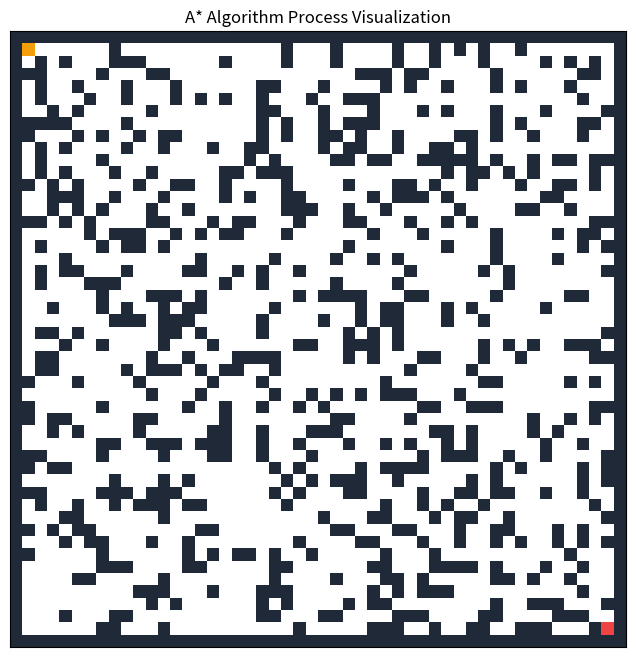

Python code for this plot:
#!/usr/bin/env python3
"""A* pathfinding process visualization on a maze grid."""

from __future__ import annotations

import argparse
import heapq
import random
from dataclasses import dataclass
from pathlib import Path
from typing import Iterable, Iterator, List, Optional, Tuple

import matplotlib.animation as animation
import matplotlib.pyplot as plt
import numpy as np
from matplotlib.colors import ListedColormap

GridPos = Tuple[int, int]


@dataclass(order=True)
class PrioritizedNode:
    priority: float
    position: GridPos


class MazeAStarVisualizer:
    """Generate a maze and visualize every A* step with color-coded states."""

    FREE = 0
    WALL = 1
    OPEN = 2
    CLOSED = 3
    PATH = 4
    START = 5
    GOAL = 6
    CURRENT = 7

    def __init__(self, size: int = 50, wall_probability: float = 0.28, seed: Optional[int] = None):
        self.size = size
        self.wall_probability = wall_probability
        self.rng = random.Random(seed)
        self.start: GridPos = (1, 1)
        self.goal: GridPos = (size - 2, size - 2)
        self.base_maze = self._create_solvable_maze()

    def _create_random_maze(self) -> np.ndarray:
        maze = np.zeros((self.size, self.size), dtype=np.int8)
        for row in range(self.size):
            for col in range(self.size):
                if row in (0, self.size - 1) or col in (0, self.size - 1):
                    maze[row, col] = self.WALL
                elif self.rng.random() < self.wall_probability:
                    maze[row, col] = self.WALL

        maze[self.start] = self.FREE
        maze[self.goal] = self.FREE
        return maze

    def _create_solvable_maze(self, max_attempts: int = 200) -> np.ndarray:
        for _ in range(max_attempts):
            maze = self._create_random_maze()
            if self._has_path(maze, self.start, self.goal):
                return maze
        raise RuntimeError("Could not generate a solvable maze. Try lowering wall density.")

    def _has_path(self, maze: np.ndarray, start: GridPos, goal: GridPos) -> bool:
        queue: List[GridPos] = [start]
        visited = {start}

        while queue:
            current = queue.pop(0)
            if current == goal:
                return True

            for neighbor in self._neighbors(current):
                if neighbor in visited or maze[neighbor] == self.WALL:
                    continue
                visited.add(neighbor)
                queue.append(neighbor)
        return False

    def _neighbors(self, position: GridPos) -> Iterable[GridPos]:
        row, col = position
        for d_row, d_col in ((1, 0), (-1, 0), (0, 1), (0, -1)):
            n_row, n_col = row + d_row, col + d_col
            if 0 <= n_row < self.size and 0 <= n_col < self.size:
                yield (n_row, n_col)

    @staticmethod
    def heuristic(a: GridPos, b: GridPos) -> int:
        return abs(a[0] - b[0]) + abs(a[1] - b[1])

    def a_star_steps(self) -> Iterator[np.ndarray]:
        """Yield each search step so users can observe the running process, not just the final result."""
        grid = self.base_maze.copy()
        grid[self.start] = self.START
        grid[self.goal] = self.GOAL

        open_heap: List[PrioritizedNode] = [PrioritizedNode(0, self.start)]
        g_score = {self.start: 0}
        came_from: dict[GridPos, GridPos] = {}
        open_set = {self.start}
        closed_set = set()

        yield grid.copy()

        while open_heap:
            current = heapq.heappop(open_heap).position
            if current not in open_set:
                continue

            open_set.remove(current)
            step_grid = grid.copy()
            if current not in (self.start, self.goal):
                step_grid[current] = self.CURRENT
            yield self._mark_start_goal(step_grid)

            if current != self.start:
                closed_set.add(current)
                grid[current] = self.CLOSED

            if current == self.goal:
                for step in self._reconstruct_path(came_from, current):
                    if step not in (self.start, self.goal):
                        grid[step] = self.PATH
                        yield self._mark_start_goal(grid.copy())
                return

            for neighbor in self._neighbors(current):
                if self.base_maze[neighbor] == self.WALL or neighbor in closed_set:
                    continue

                tentative_g = g_score[current] + 1
                if tentative_g < g_score.get(neighbor, float("inf")):
                    came_from[neighbor] = current
                    g_score[neighbor] = tentative_g
                    f_score = tentative_g + self.heuristic(neighbor, self.goal)
                    heapq.heappush(open_heap, PrioritizedNode(f_score, neighbor))

                    if neighbor not in (self.start, self.goal):
                        grid[neighbor] = self.OPEN
                    open_set.add(neighbor)

            yield self._mark_start_goal(grid.copy())

    def _mark_start_goal(self, grid: np.ndarray) -> np.ndarray:
        grid[self.start] = self.START
        grid[self.goal] = self.GOAL
        return grid

    def _reconstruct_path(self, came_from: dict[GridPos, GridPos], current: GridPos) -> List[GridPos]:
        path = []
        while current in came_from:
            current = came_from[current]
            path.append(current)
        return list(reversed(path))

    def _create_colormap(self) -> ListedColormap:
        return ListedColormap(
            [
                "#ffffff",  # FREE
                "#1f2937",  # WALL
                "#93c5fd",  # OPEN
                "#cbd5e1",  # CLOSED
                "#22c55e",  # PATH
                "#f59e0b",  # START
                "#ef4444",  # GOAL
                "#a855f7",  # CURRENT
            ]
        )

    def visualize(self, interval: float = 0.02, output: Optional[str] = None, show: bool = True) -> None:
        """Show live animation and optionally export process animation (gif/mp4) or final image (png)."""
        frames = list(self.a_star_steps())

        fig, ax = plt.subplots(figsize=(8, 8))
        ax.set_title("A* Algorithm Process Visualization")
        ax.set_xticks([])
        ax.set_yticks([])

        image = ax.imshow(frames[0], cmap=self._create_colormap(), vmin=0, vmax=7)

        def update(frame: np.ndarray):
            image.set_data(frame)
            return (image,)

        interval_ms = max(1, int(interval * 1000))
        ani = animation.FuncAnimation(
            fig,
            update,
            frames=frames,
            interval=interval_ms,
            blit=True,
            repeat=False,
        )

        if output:
            suffix = Path(output).suffix.lower()
            if suffix in {".gif", ".mp4"}:
                ani.save(output)
            else:
                fig.savefig(output, dpi=150, bbox_inches="tight")

        if show:
            plt.show()
        plt.close(fig)


def parse_args() -> argparse.Namespace:
    parser = argparse.ArgumentParser(description="Visualize A* pathfinding process on a random maze.")
    parser.add_argument("--size", type=int, default=50, help="Grid size (default: 50)")
    parser.add_argument("--wall-prob", type=float, default=0.28, help="Wall density 0.0~1.0")
    parser.add_argument("--seed", type=int, default=None, help="Random seed")
    parser.add_argument("--interval", type=float, default=0.02, help="Animation delay in seconds")
    parser.add_argument(
        "--output",
        type=str,
        default=None,
        help="Output file path (.gif/.mp4 for process animation, others for final frame image)",
    )
    parser.add_argument("--no-show", action="store_true", help="Run without opening GUI window")
    return parser.parse_args()


def main() -> None:
    args = parse_args()
    visualizer = MazeAStarVisualizer(size=args.size, wall_probability=args.wall_prob, seed=args.seed)
    visualizer.visualize(interval=args.interval, output=args.output, show=not args.no_show)


if __name__ == "__main__":
    main()
